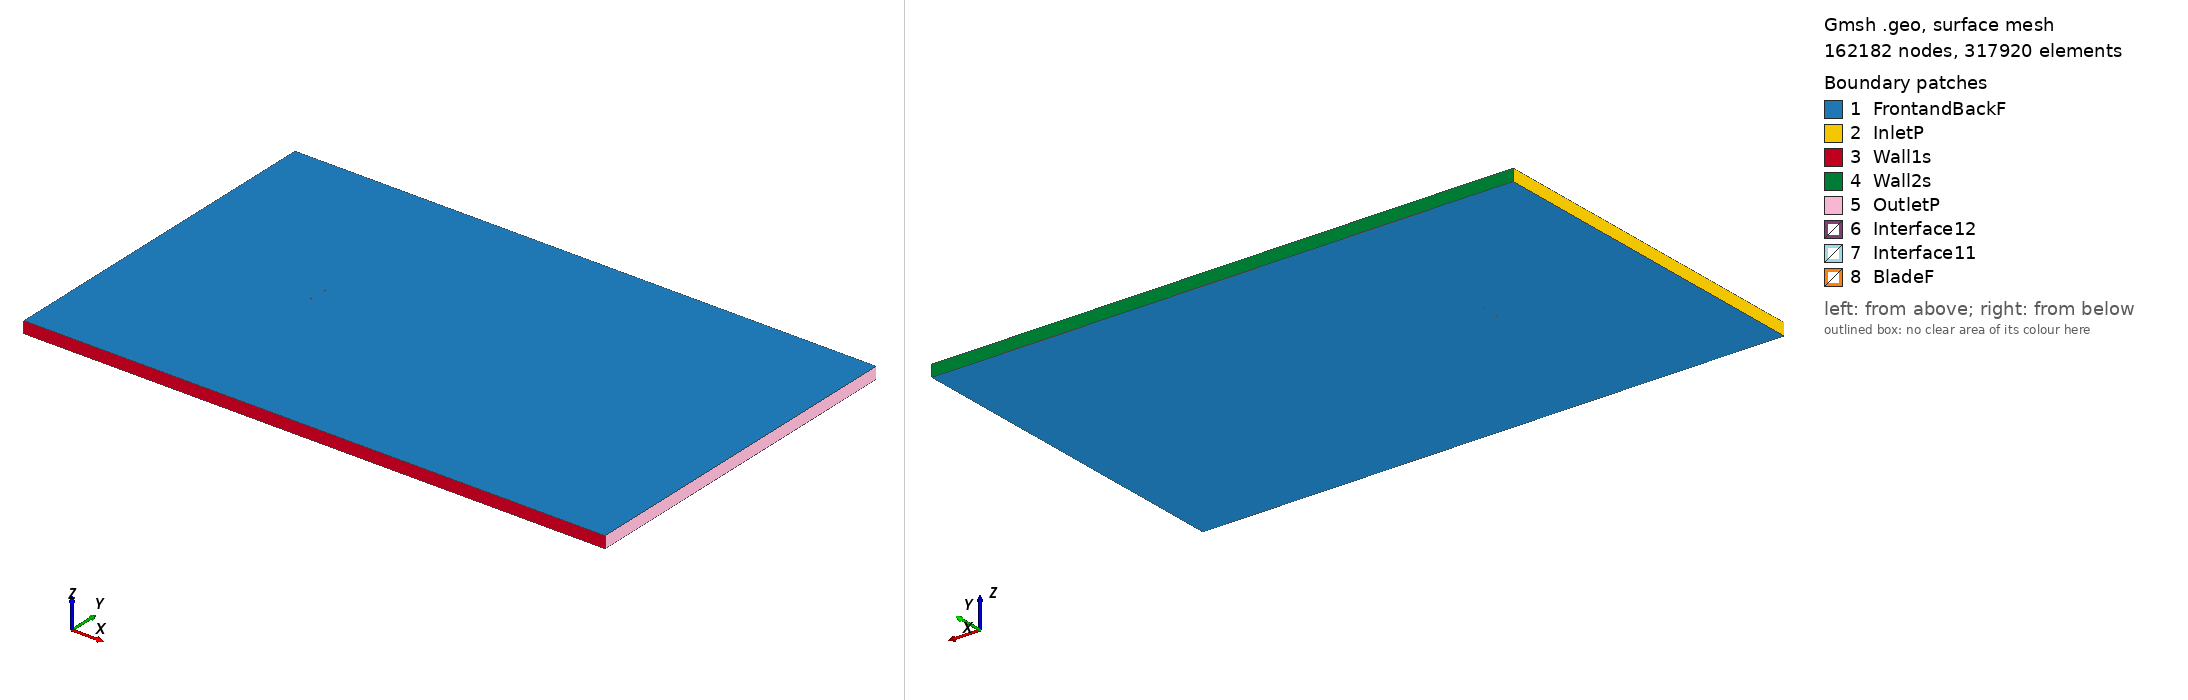

Gmsh geometry script, surface-meshed: 162182 nodes, 317920 surface elements. Boundary patches (legend numbers): 1 FrontandBackF, 2 InletP, 3 Wall1s, 4 Wall2s, 5 OutletP, 6 Interface12, 7 Interface11, 8 BladeF. Left view from above one corner, right view from below the opposite corner. Legend entries are the model's physical surfaces. The drawing asked Gmsh for element sizes between 1% and 20% of the model's largest extent; the script's own settings can give other sizes.

=== vr11x_tsr_3.4956_aoa_-2.6549.geo (drawn) ===
SetFactory("OpenCASCADE");

Point(1) = {0.074887, 0.742456, 0, 1.0};
Point(2) = {0.073943, 0.742485, 0, 1.0};
Point(3) = {0.071618, 0.742869, 0, 1.0};
Point(4) = {0.068516, 0.743403, 0, 1.0};
Point(5) = {0.064640, 0.744054, 0, 1.0};
Point(6) = {0.059987, 0.744879, 0, 1.0};
Point(7) = {0.054562, 0.745771, 0, 1.0};
Point(8) = {0.049128, 0.746843, 0, 1.0};
Point(9) = {0.042922, 0.747975, 0, 1.0};
Point(10) = {0.036730, 0.748802, 0, 1.0};
Point(11) = {0.030552, 0.749329, 0, 1.0};
Point(12) = {0.024387, 0.749594, 0, 1.0};
Point(13) = {0.016683, 0.749854, 0, 1.0};
Point(14) = {0.008987, 0.749938, 0, 1.0};
Point(15) = {0.001293, 0.750000, 0, 1.0};
Point(16) = {-0.006395, 0.749919, 0, 1.0};
Point(17) = {-0.014078, 0.749727, 0, 1.0};
Point(18) = {-0.021755, 0.749416, 0, 1.0};
Point(19) = {-0.029426, 0.748971, 0, 1.0};
Point(20) = {-0.037093, 0.748440, 0, 1.0};
Point(21) = {-0.044749, 0.747677, 0, 1.0};
Point(22) = {-0.052395, 0.746684, 0, 1.0};
Point(23) = {-0.060022, 0.745288, 0, 1.0};
Point(24) = {-0.063815, 0.744143, 0, 1.0};
Point(25) = {-0.067587, 0.742553, 0, 1.0};
Point(26) = {-0.071327, 0.740287, 0, 1.0};
Point(27) = {-0.073173, 0.738617, 0, 1.0};
Point(28) = {-0.073906, 0.737829, 0, 1.0};
Point(29) = {-0.074266, 0.737305, 0, 1.0};
Point(30) = {-0.074687, 0.736439, 0, 1.0};
Point(31) = {-0.074919, 0.734813, 0, 1.0};
Point(32) = {-0.074580, 0.734137, 0, 1.0};
Point(33) = {-0.074104, 0.733820, 0, 1.0};
Point(34) = {-0.073713, 0.733669, 0, 1.0};
Point(35) = {-0.072934, 0.733459, 0, 1.0};
Point(36) = {-0.070994, 0.733103, 0, 1.0};
Point(37) = {-0.067130, 0.732713, 0, 1.0};
Point(38) = {-0.063272, 0.732446, 0, 1.0};
Point(39) = {-0.059419, 0.732286, 0, 1.0};
Point(40) = {-0.051720, 0.732120, 0, 1.0};
Point(41) = {-0.044027, 0.732104, 0, 1.0};
Point(42) = {-0.036338, 0.732164, 0, 1.0};
Point(43) = {-0.028655, 0.732343, 0, 1.0};
Point(44) = {-0.020974, 0.732577, 0, 1.0};
Point(45) = {-0.013297, 0.732886, 0, 1.0};
Point(46) = {-0.005622, 0.733258, 0, 1.0};
Point(47) = {0.002048, 0.733713, 0, 1.0};
Point(48) = {0.009715, 0.734246, 0, 1.0};
Point(49) = {0.017380, 0.734832, 0, 1.0};
Point(50) = {0.025043, 0.735449, 0, 1.0};
Point(51) = {0.031172, 0.735964, 0, 1.0};
Point(52) = {0.037300, 0.736509, 0, 1.0};
Point(53) = {0.043426, 0.737093, 0, 1.0};
Point(54) = {0.049553, 0.737677, 0, 1.0};
Point(55) = {0.054911, 0.738234, 0, 1.0};
Point(56) = {0.060267, 0.738836, 0, 1.0};
Point(57) = {0.064855, 0.739433, 0, 1.0};
Point(58) = {0.068677, 0.739933, 0, 1.0};
Point(59) = {0.071733, 0.740383, 0, 1.0};
Point(60) = {0.074022, 0.740781, 0, 1.0};
Point(61) = {0.074957, 0.740962, 0, 1.0};
Point(62) = {-0.074887, -0.742456, 0, 1.0};
Point(63) = {-0.073943, -0.742485, 0, 1.0};
Point(64) = {-0.071618, -0.742869, 0, 1.0};
Point(65) = {-0.068516, -0.743403, 0, 1.0};
Point(66) = {-0.064640, -0.744054, 0, 1.0};
Point(67) = {-0.059987, -0.744879, 0, 1.0};
Point(68) = {-0.054562, -0.745771, 0, 1.0};
Point(69) = {-0.049128, -0.746843, 0, 1.0};
Point(70) = {-0.042922, -0.747975, 0, 1.0};
Point(71) = {-0.036730, -0.748802, 0, 1.0};
Point(72) = {-0.030552, -0.749329, 0, 1.0};
Point(73) = {-0.024387, -0.749594, 0, 1.0};
Point(74) = {-0.016683, -0.749854, 0, 1.0};
Point(75) = {-0.008987, -0.749938, 0, 1.0};
Point(76) = {-0.001293, -0.750000, 0, 1.0};
Point(77) = {0.006395, -0.749919, 0, 1.0};
Point(78) = {0.014078, -0.749727, 0, 1.0};
Point(79) = {0.021755, -0.749416, 0, 1.0};
Point(80) = {0.029426, -0.748971, 0, 1.0};
Point(81) = {0.037093, -0.748440, 0, 1.0};
Point(82) = {0.044749, -0.747677, 0, 1.0};
Point(83) = {0.052395, -0.746684, 0, 1.0};
Point(84) = {0.060022, -0.745288, 0, 1.0};
Point(85) = {0.063815, -0.744143, 0, 1.0};
Point(86) = {0.067587, -0.742553, 0, 1.0};
Point(87) = {0.071327, -0.740287, 0, 1.0};
Point(88) = {0.073173, -0.738617, 0, 1.0};
Point(89) = {0.073906, -0.737829, 0, 1.0};
Point(90) = {0.074266, -0.737305, 0, 1.0};
Point(91) = {0.074687, -0.736439, 0, 1.0};
Point(92) = {0.074919, -0.734813, 0, 1.0};
Point(93) = {0.074580, -0.734137, 0, 1.0};
Point(94) = {0.074104, -0.733820, 0, 1.0};
Point(95) = {0.073713, -0.733669, 0, 1.0};
Point(96) = {0.072934, -0.733459, 0, 1.0};
Point(97) = {0.070994, -0.733103, 0, 1.0};
Point(98) = {0.067130, -0.732713, 0, 1.0};
Point(99) = {0.063272, -0.732446, 0, 1.0};
Point(100) = {0.059419, -0.732286, 0, 1.0};
Point(101) = {0.051720, -0.732120, 0, 1.0};
Point(102) = {0.044027, -0.732104, 0, 1.0};
Point(103) = {0.036338, -0.732164, 0, 1.0};
Point(104) = {0.028655, -0.732343, 0, 1.0};
Point(105) = {0.020974, -0.732577, 0, 1.0};
Point(106) = {0.013297, -0.732886, 0, 1.0};
Point(107) = {0.005622, -0.733258, 0, 1.0};
Point(108) = {-0.002048, -0.733713, 0, 1.0};
Point(109) = {-0.009715, -0.734246, 0, 1.0};
Point(110) = {-0.017380, -0.734832, 0, 1.0};
Point(111) = {-0.025043, -0.735449, 0, 1.0};
Point(112) = {-0.031172, -0.735964, 0, 1.0};
Point(113) = {-0.037300, -0.736509, 0, 1.0};
Point(114) = {-0.043426, -0.737093, 0, 1.0};
Point(115) = {-0.049553, -0.737677, 0, 1.0};
Point(116) = {-0.054911, -0.738234, 0, 1.0};
Point(117) = {-0.060267, -0.738836, 0, 1.0};
Point(118) = {-0.064855, -0.739433, 0, 1.0};
Point(119) = {-0.068677, -0.739933, 0, 1.0};
Point(120) = {-0.071733, -0.740383, 0, 1.0};
Point(121) = {-0.074022, -0.740781, 0, 1.0};
Point(122) = {-0.074957, -0.740962, 0, 1.0};

// Lines: first blade (splines 1-4)
Spline(1) = {1:20};
Spline(2) = {20:43};
Spline(3) = {43:61};
Spline(4) = {61,1};

// Lines: second blade (splines 5-8)
Spline(5) = {62:81};
Spline(6) = {81:104};
Spline(7) = {104:122};
Spline(8) = {122,62};

// Outer domain (points 20001-4 and lines)
Point(123) = {-13.50000000, -15.00000000, 0, 1.0};
Point(124) = {-13.50000000, 15.00000000, 0, 1.0};
Point(125) = {36.00000000, 15.00000000, 0, 1.0};
Point(126) = {36.00000000, -15.00000000, 0, 1.0};
Line(11) = {123, 124};
Line(12) = {124, 125};
Line(13) = {125, 126};
Line(14) = {123, 126};

// Interface (between moving and stationary domain) (circles)
Circle(9) = {0, 0, 0, 0.80000000, 0, 2*Pi};
Circle(10) = {0, 0, 0, 0.80000000, 0, 2*Pi};

// Loops collect Lines/Splines/etc (blade1, blade2, domain, first circle)
Line Loop(1) = {1:4};
Line Loop(2) = {5:8};
Line Loop(3) = {11,12,13,-14};
Line Loop(4) = {9};

// BooleanDifference cuts out the circle/interface from the domain
Plane Surface(1) = {3};
Plane Surface(2) = {4};
BooleanDifference{ Surface{1}; Delete;}{ Surface{2}; Delete;}

// This one cuts out the blades from the inner circle/interface
Line Loop(6) = {10};
Plane Surface(5) = {6};
Plane Surface(6) = {1};
Plane Surface(7) = {2};
BooleanDifference{ Surface{5}; Delete;}{ Surface{6,7}; Delete;}

// extrude to 3rd dimension
Extrude {0, 0, 1} {Surface{1}; Surface{5}; Layers{1}; Recombine;}

// Physical Surfaces are the named boundaries (patches)
Physical Surface("Interface11") = {12};
Physical Surface("Interface12") = {10};

// sides of domain
Physical Surface("InletP") = {6};
Physical Surface("OutletP") = {9};

// top and bottom of domain
Physical Surface("Wall1s") = {7};
Physical Surface("Wall2s") = {8};

// Check FrontandBackF by ensuring there is nothing in the 3rd dimension
Physical Surface("FrontandBackF") = {1,11,5,21};
Physical Surface("BladeF") = {13:20};
Physical Volume("Turbine") = {2};
Physical Volume("Farfield") = {1};

// settings for airfoil boundary layer
Field[1] = BoundaryLayer;
Field[1].EdgesList = {1:8};
Field[1].hwall_n = 1e-3;
Field[1].thickness = 1.5e-2;
Field[1].ratio = 1.05;
Field[1].Quads = 1;
BoundaryLayer Field = 1;

// control points for mesh (blade and interface)
// floor((arc length / 1.5mm)/ 6) -> Transfinite Line
Transfinite Line {1,2,3,5,6,7} = 33 Using Progression 1;
Transfinite Line {4,8} = 2 Using Progression 1;
Transfinite Line {9, 15} = 800 Using Progression 1;

// For more information on gmsh syntax, visit http://gmsh.info/doc/texinfo/gmsh.html
